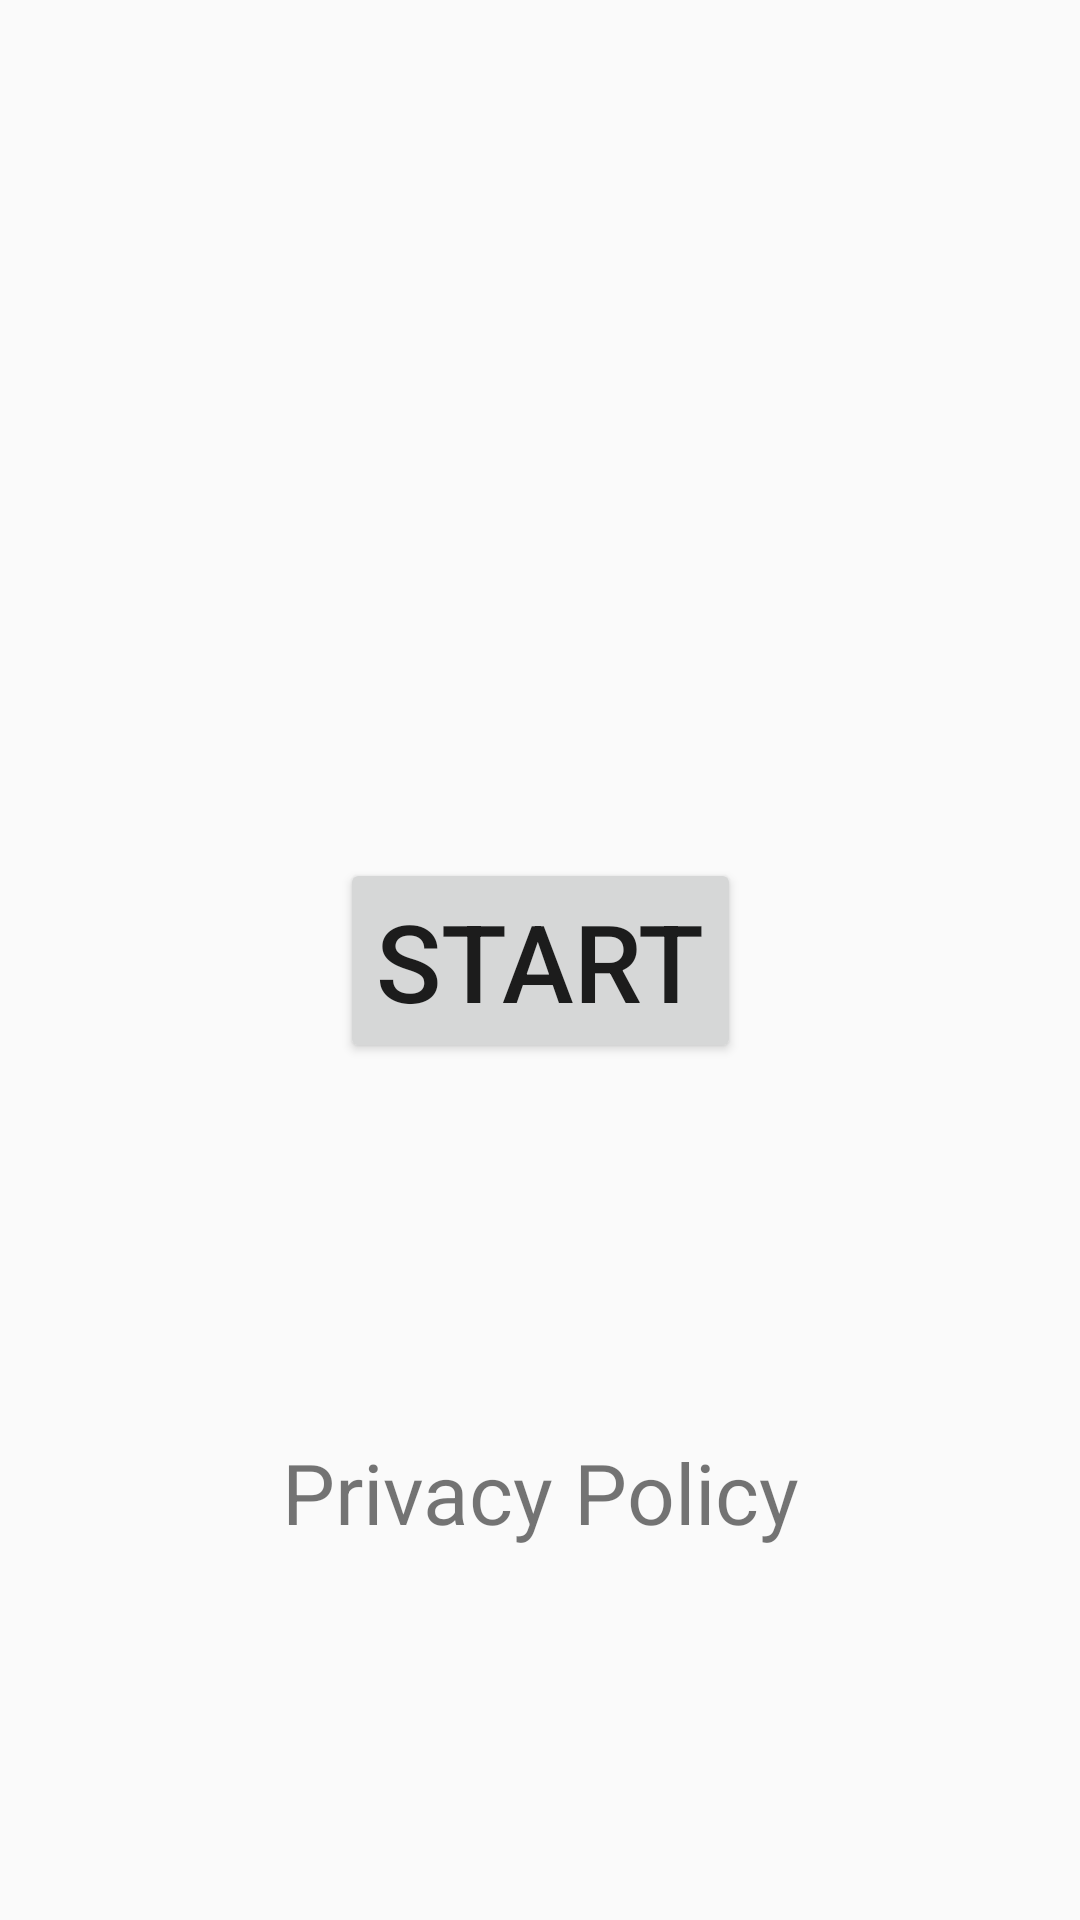

Layout XML and referenced resources for this Android screen:
<!-- AndroidManifest.xml: application theme AppTheme -->
<!-- res/layout/fragment_load.xml -->
<?xml version="1.0" encoding="utf-8"?>
<androidx.constraintlayout.widget.ConstraintLayout
    xmlns:android="http://schemas.android.com/apk/res/android"
    xmlns:app="http://schemas.android.com/apk/res-auto"
    android:layout_width="match_parent"
    android:layout_height="match_parent">

    <Button
        android:id="@+id/but_start"
        android:layout_width="wrap_content"
        android:layout_height="wrap_content"
        android:text="@string/but_start"
        android:textSize="@dimen/text_size_but"
        app:layout_constraintBottom_toBottomOf="parent"
        app:layout_constraintEnd_toEndOf="parent"
        app:layout_constraintStart_toStartOf="parent"
        app:layout_constraintTop_toTopOf="parent" />


    <TextView
        android:id="@+id/tv_policy"
        android:layout_width="wrap_content"
        android:layout_height="wrap_content"
        android:text="@string/privacy_policy"
        android:textSize="@dimen/text_size_link"
        app:layout_constraintBottom_toBottomOf="parent"
        app:layout_constraintEnd_toEndOf="parent"
        app:layout_constraintStart_toStartOf="parent"
        app:layout_constraintTop_toBottomOf="@id/but_start" />

</androidx.constraintlayout.widget.ConstraintLayout>
<!-- resources referenced by this layout -->
<resources>
  <dimen name="text_size_but">36sp</dimen>
  <dimen name="text_size_link">28sp</dimen>
  <string name="but_start">start</string>
  <string name="privacy_policy">Privacy Policy</string>
  <style name="AppTheme" parent="Theme.AppCompat.Light.DarkActionBar">
          
          <item name="colorPrimary">@color/colorPrimary</item>
          <item name="colorPrimaryDark">@color/colorPrimaryDark</item>
          <item name="colorAccent">@color/colorAccent</item>
      </style>
  <!-- not gathered from this repository: default colours our renderer supplied (Android Studio template values) -->
  <color name="colorPrimary">#FF6200EE</color>
  <color name="colorPrimaryDark">#FF3700B3</color>
  <color name="colorAccent">#FF03DAC5</color>
</resources>
